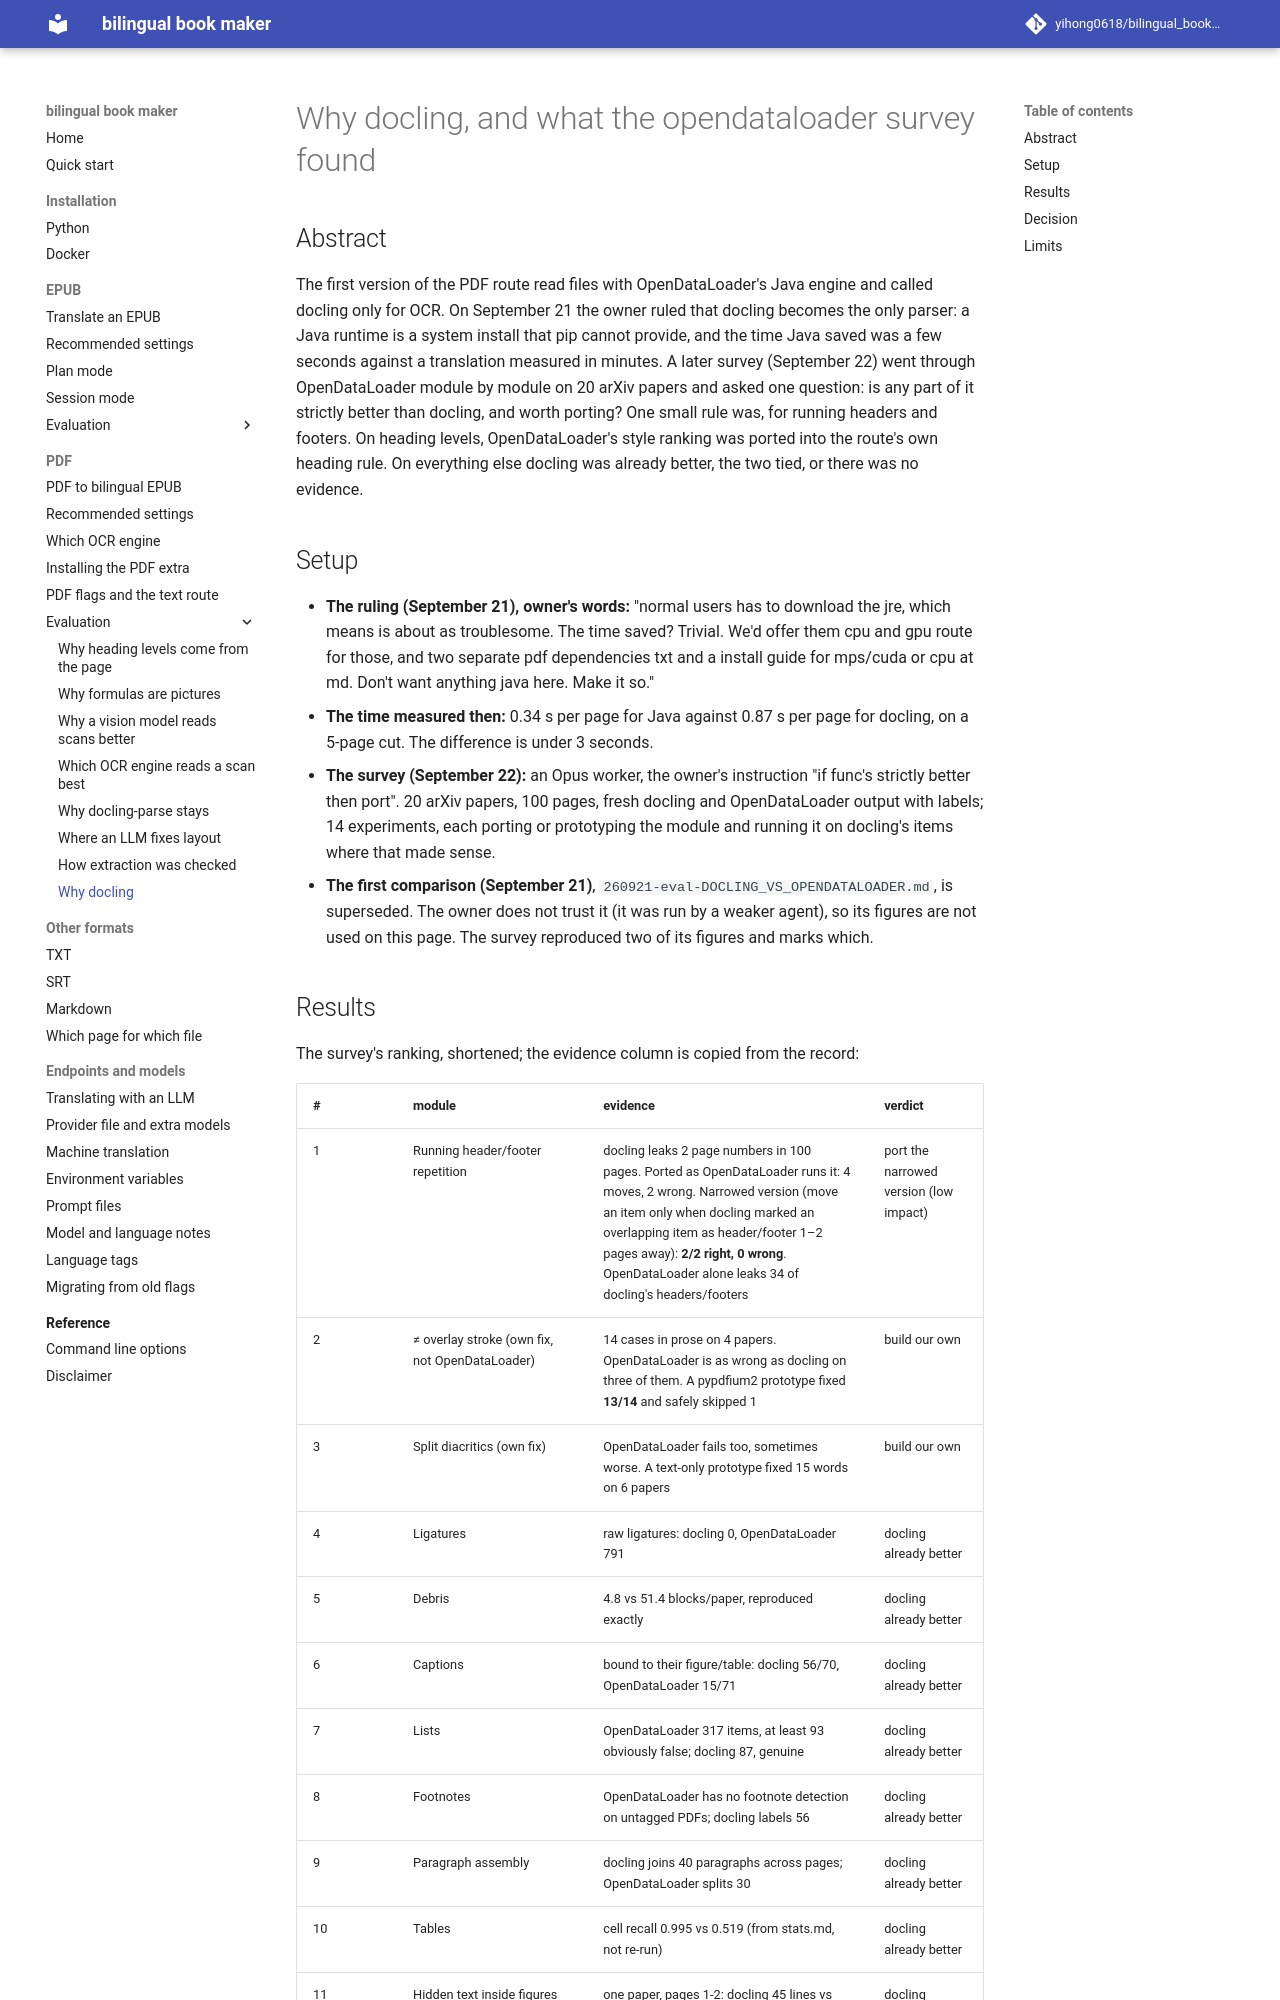

repository: yihong0618/bilingual_book_maker · page: evaluation/pdf-parser-choice/index.html · generator: mkdocs

# Why docling, and what the opendataloader survey found

## Abstract

The first version of the PDF route read files with OpenDataLoader's Java engine and called docling only for OCR. On September 21 the owner ruled that docling becomes the only parser: a Java runtime is a system install that pip cannot provide, and the time Java saved was a few seconds against a translation measured in minutes. A later survey (September 22) went through OpenDataLoader module by module on 20 arXiv papers and asked one question: is any part of it strictly better than docling, and worth porting? One small rule was, for running headers and footers. On heading levels, OpenDataLoader's style ranking was ported into the route's own heading rule. On everything else docling was already better, the two tied, or there was no evidence.

## Setup

- **The ruling (September 21), owner's words:** "normal users has to download the jre, which means is about as troublesome. The time saved? Trivial. We'd offer them cpu and gpu route for those, and two separate pdf dependencies txt and a install guide for mps/cuda or cpu at md. Don't want anything java here. Make it so."
- **The time measured then:** 0.34 s per page for Java against 0.87 s per page for docling, on a 5-page cut. The difference is under 3 seconds.
- **The survey (September 22):** an Opus worker, the owner's instruction "if func's strictly better then port". 20 arXiv papers, 100 pages, fresh docling and OpenDataLoader output with labels; 14 experiments, each porting or prototyping the module and running it on docling's items where that made sense.
- **The first comparison (September 21)**, `260921-eval-DOCLING_VS_OPENDATALOADER.md`, is superseded. The owner does not trust it (it was run by a weaker agent), so its figures are not used on this page. The survey reproduced two of its figures and marks which.
